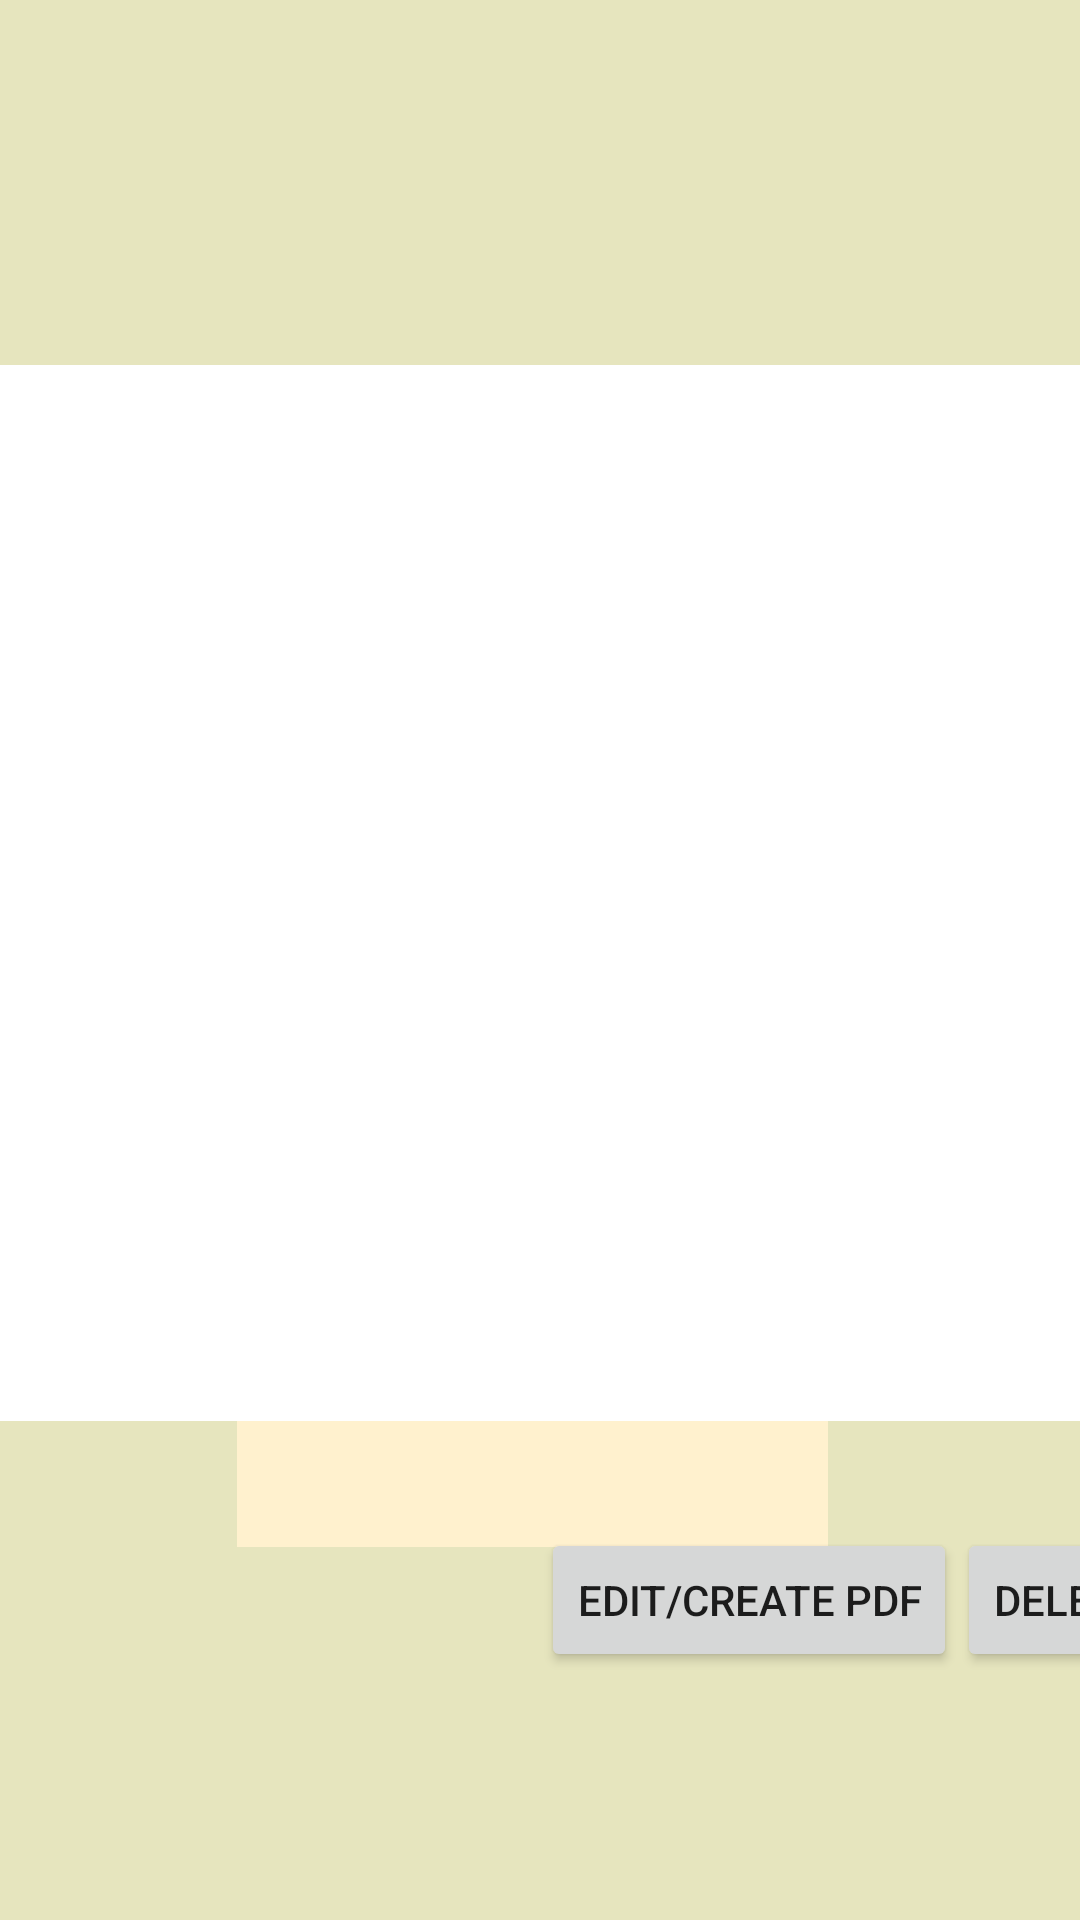

This screen was rendered from an Android layout file. Write that file and the resources it references.
<!-- AndroidManifest.xml: application theme Theme.SurveyApp -->
<!-- res/layout/fragment_view_survey.xml -->
<?xml version="1.0" encoding="utf-8"?>
<layout xmlns:android="http://schemas.android.com/apk/res/android"
    xmlns:tools="http://schemas.android.com/tools"
    xmlns:app="http://schemas.android.com/apk/res-auto">


    <data>

        <variable
            name="viewmodel"
            type="com.example.surveyapp.fragments.viewSurvey.ViewSurveyFragment" />


    </data>


    <androidx.constraintlayout.widget.ConstraintLayout
        android:id="@+id/viewSurveyLayout"
        android:layout_width="match_parent"
        android:layout_height="match_parent"
        android:background="@color/appbackgroundColor">

        <ImageButton
            android:id="@+id/imageButtonRequestSearch"
            android:layout_width="60dp"
            android:layout_height="57dp"
            android:layout_marginStart="240dp"
            android:layout_marginLeft="240dp"
            android:layout_marginTop="130dp"
            android:layout_marginEnd="425dp"
            android:layout_marginRight="425dp"
            android:layout_marginBottom="350dp"
            android:background="@color/white"
            app:layout_constraintBottom_toBottomOf="parent"
            app:layout_constraintEnd_toEndOf="parent"
            app:layout_constraintHorizontal_bias="0.05"
            app:layout_constraintStart_toStartOf="parent"
            app:layout_constraintTop_toTopOf="parent"
            app:layout_constraintVertical_bias="1.0"
            app:srcCompat="@drawable/ic_baseline_search_24" />

        <Spinner
            android:id="@+id/searchBySpinner"
            android:layout_width="214dp"
            android:layout_height="46dp"
            android:layout_marginStart="20dp"
            android:layout_marginLeft="20dp"
            android:layout_marginTop="70dp"
            android:layout_marginEnd="700dp"
            android:layout_marginRight="700dp"
            android:layout_marginBottom="400dp"
            android:background="@color/whitish"
            android:entries="@array/search_surveys_by"
            android:spinnerMode="dropdown"
            app:layout_constraintBottom_toBottomOf="parent"
            app:layout_constraintEnd_toEndOf="parent"
            app:layout_constraintHorizontal_bias="0.43"
            app:layout_constraintStart_toStartOf="parent"
            app:layout_constraintTop_toTopOf="parent"
            app:layout_constraintVertical_bias="0.100000024" />

        <EditText
            android:id="@+id/searchEditField"
            android:layout_width="150dp"
            android:layout_height="54dp"
            android:layout_marginStart="40dp"
            android:layout_marginLeft="40dp"
            android:layout_marginTop="10dp"
            android:layout_marginEnd="700dp"
            android:layout_marginRight="700dp"
            android:layout_marginBottom="200dp"
            android:background="@color/whitish"
            android:ems="10"
            android:inputType="textPersonName"
            app:layout_constraintBottom_toBottomOf="parent"
            app:layout_constraintEnd_toEndOf="parent"
            app:layout_constraintHorizontal_bias="0.38"
            app:layout_constraintStart_toStartOf="parent"
            app:layout_constraintTop_toBottomOf="@+id/searchBySpinner"
            app:layout_constraintVertical_bias="0.044" />

        <TextView
            android:id="@+id/textView22"
            android:layout_width="wrap_content"
            android:layout_height="wrap_content"
            android:layout_marginStart="440dp"
            android:layout_marginLeft="440dp"
            android:layout_marginTop="50dp"
            android:layout_marginEnd="300dp"
            android:layout_marginRight="300dp"
            android:layout_marginBottom="520dp"
            android:fontFamily="@font/abril_fatface"
            android:text="Previous Survey's"
            android:textAppearance="@style/TextAppearance.AppCompat.Large"
            app:layout_constraintBottom_toBottomOf="parent"
            app:layout_constraintEnd_toEndOf="parent"
            app:layout_constraintHorizontal_bias="1.0"
            app:layout_constraintStart_toStartOf="parent"
            app:layout_constraintTop_toTopOf="parent"
            app:layout_constraintVertical_bias="0.523"
            app:layout_constraintVertical_chainStyle="packed" />

        <Button
            android:id="@+id/deleteSurveyButton"
            android:layout_width="wrap_content"
            android:layout_height="wrap_content"
            android:layout_marginTop="53dp"
            android:layout_marginEnd="132dp"
            android:layout_marginRight="132dp"
            android:layout_marginBottom="100dp"
            android:text="delete survey"
            app:layout_constraintBottom_toBottomOf="parent"
            app:layout_constraintEnd_toEndOf="parent"
            app:layout_constraintStart_toEndOf="@+id/editSurveyButton"
            app:layout_constraintTop_toBottomOf="@+id/descriptionBox" />

        <Button
            android:id="@+id/editSurveyButton"
            android:layout_width="wrap_content"
            android:layout_height="wrap_content"
            android:layout_marginStart="400dp"
            android:layout_marginLeft="400dp"
            android:layout_marginTop="53dp"
            android:layout_marginBottom="100dp"
            android:text="edit/create PDF"
            app:layout_constraintBottom_toBottomOf="parent"
            app:layout_constraintEnd_toStartOf="@+id/deleteSurveyButton"
            app:layout_constraintStart_toStartOf="parent"
            app:layout_constraintTop_toBottomOf="@+id/descriptionBox" />

        <ListView
            android:id="@+id/listView"
            android:layout_width="197dp"
            android:layout_height="202dp"
            android:layout_marginStart="79dp"
            android:layout_marginLeft="79dp"
            android:layout_marginTop="93dp"
            android:layout_marginBottom="64dp"
            android:background="#FFF1CE"
            app:layout_constraintBottom_toBottomOf="parent"
            app:layout_constraintStart_toStartOf="parent"
            app:layout_constraintTop_toBottomOf="@+id/searchEditField"
            app:layout_constraintVertical_bias="0.222" />

        <Spinner
            android:id="@+id/orderBySpinner"
            android:layout_width="126dp"
            android:layout_height="50dp"
            android:layout_marginStart="100dp"
            android:layout_marginLeft="100dp"
            android:layout_marginTop="23dp"
            android:layout_marginBottom="20dp"
            app:layout_constraintBottom_toTopOf="@+id/listView"
            app:layout_constraintStart_toStartOf="parent"
            app:layout_constraintTop_toBottomOf="@+id/searchEditField"
            app:layout_constraintVertical_bias="0.0" />

        <EditText
            android:id="@+id/descriptionBox"
            android:layout_width="612dp"
            android:layout_height="352dp"
            android:layout_marginStart="50dp"
            android:layout_marginLeft="50dp"
            android:layout_marginTop="26dp"
            android:background="@color/white"
            android:ems="10"
            android:focusable="false"
            android:gravity="start|top"
            android:inputType="textMultiLine"
            app:layout_constraintBottom_toBottomOf="parent"
            app:layout_constraintEnd_toEndOf="parent"
            app:layout_constraintHorizontal_bias="0.916"
            app:layout_constraintStart_toStartOf="parent"
            app:layout_constraintTop_toBottomOf="@+id/textView22"
            app:layout_constraintVertical_bias="0.0" />


    </androidx.constraintlayout.widget.ConstraintLayout>
</layout>
<!-- resources referenced by this layout -->
<resources>
  <string-array name="search_surveys_by">
  
          <item>SURVEY ID</item>
          <item>ADDRESS</item>
          <item>YEAR</item>
          <item>MONTH</item>
  
      </string-array>
  <color name="appbackgroundColor">#E6E5BE</color>
  <color name="white">#FFFFFFFF</color>
  <color name="whitish">#FAF8F7</color>
  <style name="Theme.SurveyApp" parent="Theme.MaterialComponents.DayNight.DarkActionBar">
          
          
          <item name="colorPrimary">#050505</item>
          <item name="colorPrimaryVariant">@color/teal_700</item>
          <item name="colorOnPrimary">@color/white</item>
          
          <item name="colorSecondary">@color/teal_200</item>
          <item name="colorSecondaryVariant">@color/teal_700</item>
          <item name="colorOnSecondary">@color/black</item>
          
          <item name="android:statusBarColor" tools:targetApi="l">?attr/colorPrimaryVariant</item>
          
  
  
      </style>
  <color name="teal_700">#141515</color>
  <color name="teal_200">#FF03DAC5</color>
  <color name="black">#FF000000</color>
</resources>
